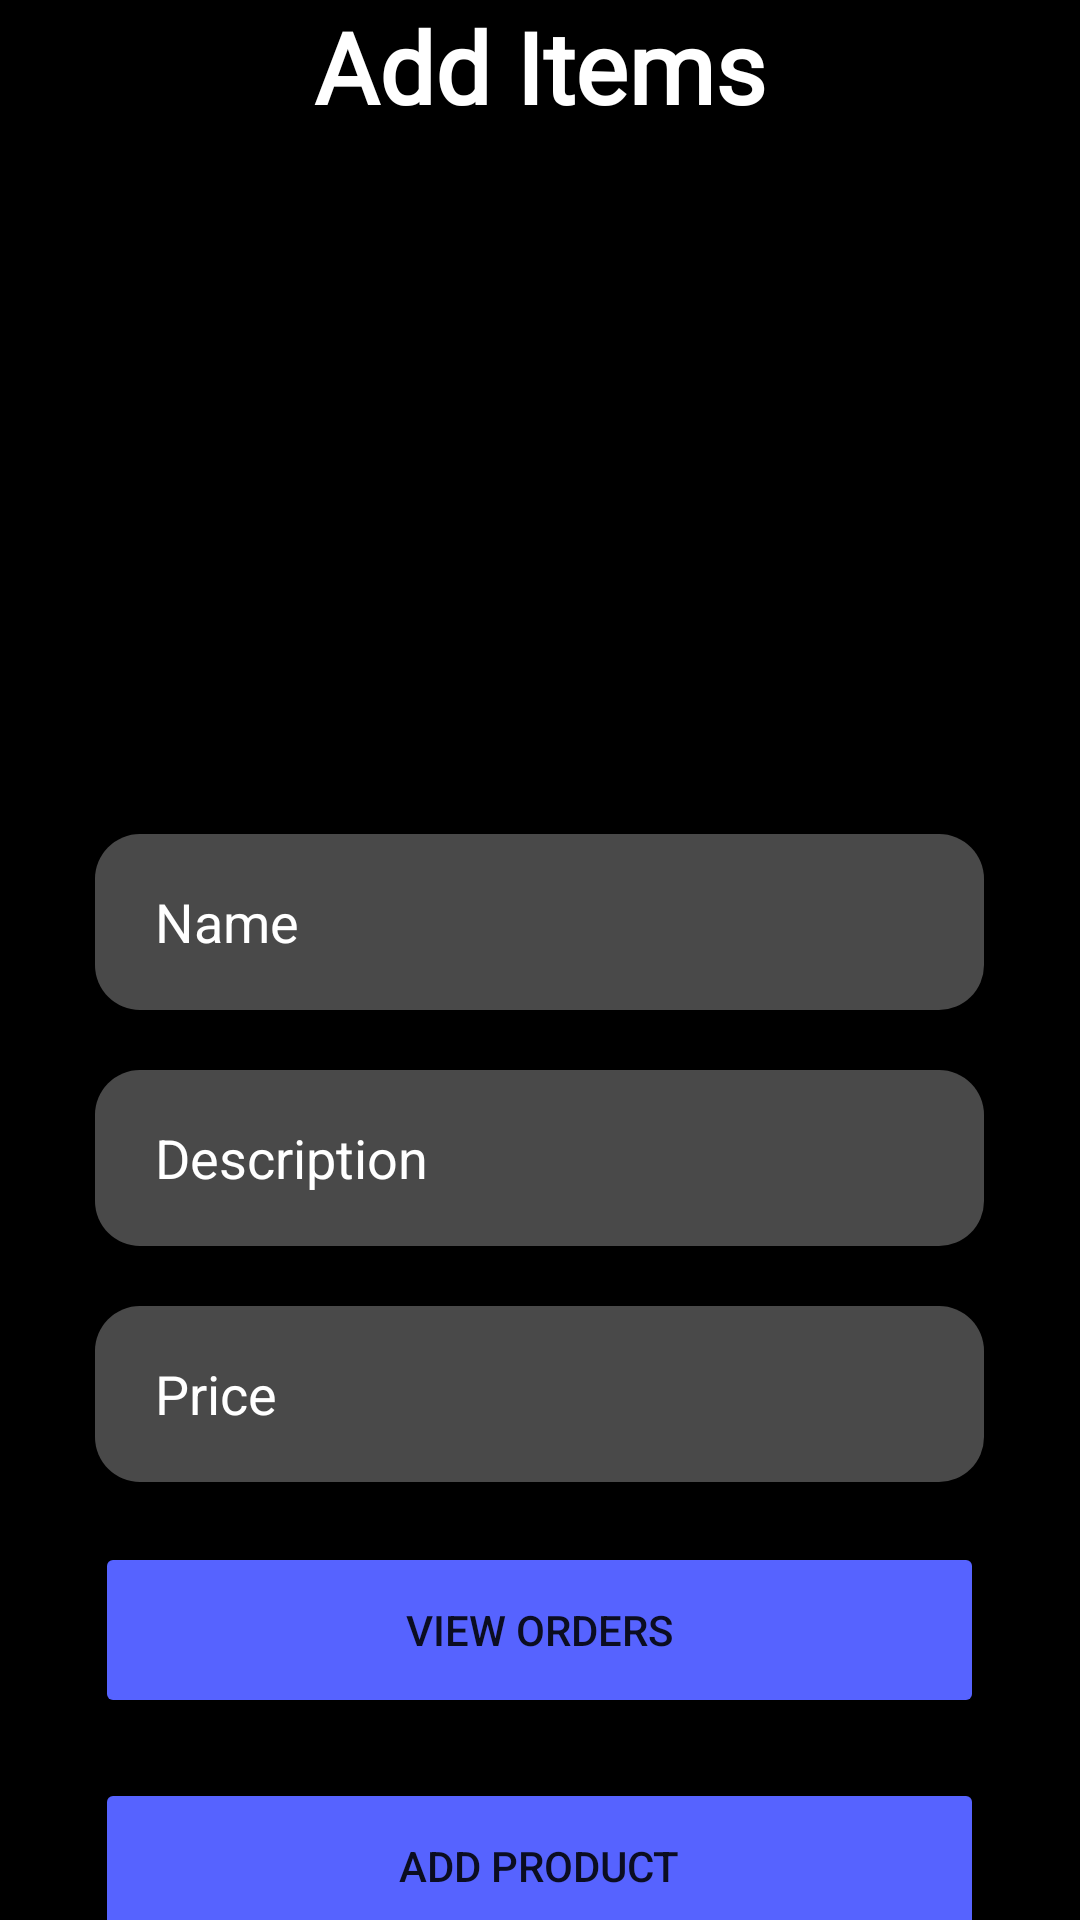

Layout XML and referenced resources for this Android screen:
<!-- AndroidManifest.xml: application theme Theme.FoodOrderApp -->
<!-- res/layout/activity_admin_addnew_product.xml -->
<?xml version="1.0" encoding="utf-8"?>
<RelativeLayout xmlns:android="http://schemas.android.com/apk/res/android"
    xmlns:app="http://schemas.android.com/apk/res-auto"
    xmlns:tools="http://schemas.android.com/tools"
    android:layout_width="match_parent"
    android:layout_height="match_parent"
    android:background="@color/black"
    android:orientation="vertical"
    tools:context=".AdminAddnewProductActivity">


    <ImageView
        android:id="@+id/bg"
        android:layout_width="4343dp"
        android:layout_height="79886dp"
        android:layout_marginStart="-84dp"
        android:layout_marginTop="-90dp"
        android:layout_marginEnd="-80dp"
        android:layout_marginBottom="-90dp"
        android:alpha="0.3"
        android:src="@drawable/noicebgfood" />

    <LinearLayout
        android:layout_width="match_parent"
        android:layout_height="match_parent"
        android:orientation="vertical">

        <TextView
            android:layout_width="wrap_content"
            android:layout_height="wrap_content"
            android:text="Add Items"
            android:textColor="@color/white"
            android:textSize="33dp"
            android:layout_gravity="center_horizontal"
            android:fontFamily="@font/acme"
            android:textStyle="bold"/>
        <Space
            android:layout_width="wrap_content"
            android:layout_height="10dp"/>

        <ImageView
            android:id="@+id/select_product_image"
            android:layout_width="203dp"
            android:layout_height="214dp"
            android:layout_gravity="center_horizontal"
            android:src="@drawable/ic_baseline_image_24" />

        <EditText
            android:id="@+id/productname"
            android:layout_margin="10dp"
            android:layout_width="889px"
            android:layout_height="176px"
            android:ems="10"
            android:layout_gravity="center_horizontal"
            android:background="@drawable/edittext"
            android:paddingLeft="20dp"
            android:textColor="@color/white"
            android:textColorHint="@color/white"
            android:inputType="textPersonName"
            android:hint="Name" />

        <EditText
            android:id="@+id/productdescription"
            android:layout_margin="10dp"
            android:minLines="4"
            android:layout_width="889px"
            android:layout_height="176px"
            android:layout_gravity="center_horizontal"
            android:background="@drawable/edittext"
            android:paddingLeft="20dp"
            android:textColor="@color/white"
            android:textColorHint="@color/white"
            android:ems="10"
            android:inputType="textPersonName"
            android:hint="Description" />

        <EditText
            android:id="@+id/productcost"
            android:layout_margin="10dp"

            android:layout_width="889px"
            android:layout_height="176px"
            android:ems="10"
            android:layout_gravity="center_horizontal"
            android:background="@drawable/edittext"
            android:paddingLeft="20dp"
            android:textColor="@color/white"
            android:textColorHint="@color/white"
            android:hint="Price"
            android:inputType="number" />

        <Button
            android:id="@+id/viewOrder"
            android:layout_margin="10dp"
            android:layout_width="889px"
            android:layout_height="176px"
            android:backgroundTint="@color/teal_200"
            android:layout_gravity="center_horizontal"
            android:text="View Orders" />

        <Button
            android:id="@+id/addbutton"
            android:layout_margin="10dp"
            android:layout_width="889px"
            android:layout_height="176px"
            android:backgroundTint="@color/teal_200"
            android:layout_gravity="center_horizontal"
            android:text="Add Product" />
    </LinearLayout>



</RelativeLayout>
<!-- resources referenced by this layout -->
<resources>
  <color name="black">#FF000000</color>
  <color name="teal_200">#5663ff</color>
  <color name="white">#FFFFFFFF</color>
  <!-- drawable edittext (drawable-v24) -->
  <?xml version="1.0" encoding="utf-8"?>
  <shape xmlns:android="http://schemas.android.com/apk/res/android"
      android:shape="rectangle"
      android:padding="10dp">
  
      <gradient
          android:centerColor="#49ffffff"
                  android:startColor="#49ffffff"
                  android:endColor="#49ffffff"
  
  />
      <corners
          android:bottomRightRadius="15dp"
          android:bottomLeftRadius="15dp"
          android:topLeftRadius="15dp"
          android:topRightRadius="15dp"
          />
  </shape>
  <!-- drawable ic_baseline_image_24 (drawable) -->
  <vector android:height="43dp" android:tint="?attr/colorControlNormal"
      android:viewportHeight="24" android:viewportWidth="24"
      android:width="43dp" xmlns:android="http://schemas.android.com/apk/res/android">
      <path android:fillColor="@android:color/white" android:pathData="M21,19V5c0,-1.1 -0.9,-2 -2,-2H5c-1.1,0 -2,0.9 -2,2v14c0,1.1 0.9,2 2,2h14c1.1,0 2,-0.9 2,-2zM8.5,13.5l2.5,3.01L14.5,12l4.5,6H5l3.5,-4.5z"/>
  </vector>
  <style name="Theme.FoodOrderApp" parent="Theme.MaterialComponents.DayNight.NoActionBar">
          
          <item name="colorPrimary">@color/purple_500</item>
          <item name="colorPrimaryVariant">@color/teal_200</item>
          <item name="colorOnPrimary">@color/white</item>
          
          <item name="colorSecondary">@color/teal_200</item>
          <item name="colorSecondaryVariant">@color/teal_700</item>
          <item name="colorOnSecondary">@color/teal_200</item>
          
          <item name="android:statusBarColor" tools:targetApi="l">?attr/colorPrimaryVariant</item>
          
      </style>
  <color name="purple_500">#FF6200EE</color>
  <color name="teal_700">#FF018786</color>
</resources>
